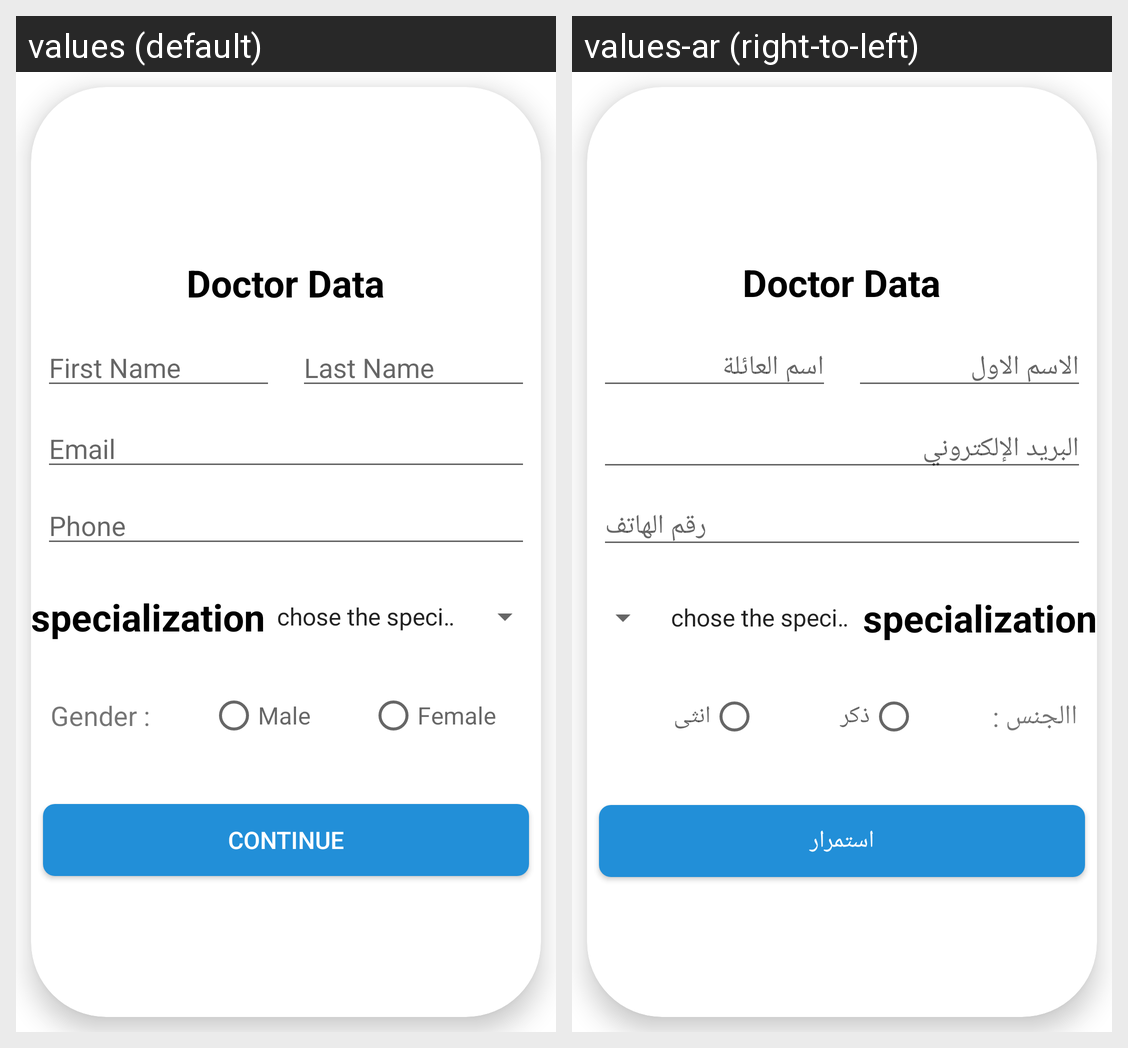

Locale-by-locale string values for the Android screen shown in this grid:
Android screen res/layout/fragment_add_doctor.xml rendered under 2 locales, left to right: values (default), values-ar (right-to-left). Device: Nexus 5 (rendered at 1080×1920; each locale shown at half size, 540×960, under a caption strip naming it); theme Theme.ClinicApp.
Strings drawn on this screen, with the default value and each locale's value (text and hints the layout hard-codes, and strings that could not be matched under every locale, appear in the picture but are not listed):

doctor_data
  values: Doctor Data
  values-ar: Doctor Data  [not translated; the default value is used]

first_name
  values: First Name
  values-ar: الاسم الاول

last_name
  values: Last Name
  values-ar: اسم العائلة

email
  values: Email
  values-ar: البريد الإلكتروني

phone
  values: Phone
  values-ar: رقم الهاتف

gender
  values: Gender :
  values-ar: االجنس :  

male
  values: Male
  values-ar: ذكر

female
  values: Female
  values-ar: انثى

continuee
  values: continue
  values-ar: استمرار
